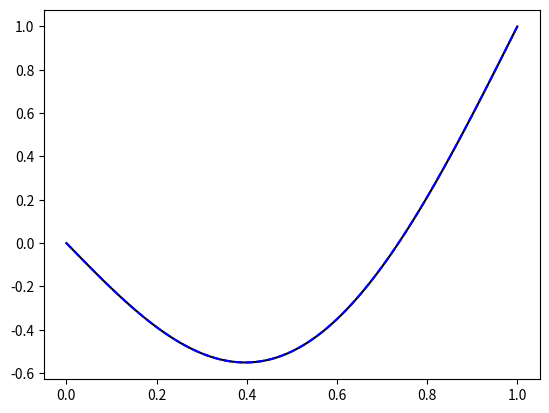

Write Python code to recreate this figure.

# coding: utf-8

# In[1]:

import numpy as np
import matplotlib.pyplot as plt

from numpy import cos, sin, pi 

n = 100 # number of discrete intervals
h = 1/n # spacing between the nodes

x = np.linspace(0,1,n+1)

# form the finite difference matrix - method 1
a = -2*np.diag(np.ones(n-1),0) # np.ones(n-1) gives n-1 vector of 1s, then np.diag puts it across diagonal, 0 elsewhere
b = np.diag(np.ones(n-2),1) # superdiagonal
c = np.diag(np.ones(n-2),-1) # subdiagonal

A = a+b+c

# determine RHS of problem
f = h**2*pi**2*sin(pi*x[1:-1])
f[0] = f[0]-0
f[-1] = f[-1] - 1

# answer in the interior nodes
u = np.linalg.solve(A,f)
u = np.concatenate(([0],u,[1]))

u_exact = x-sin(pi*x)

# plot the solution 
plt.plot(x,u_exact,'k-')
plt.plot(x,u,'b--')
plt.show()

# check error
err = max(abs(u-u_exact))
print('The error is' + str(err))


# In[ ]:



